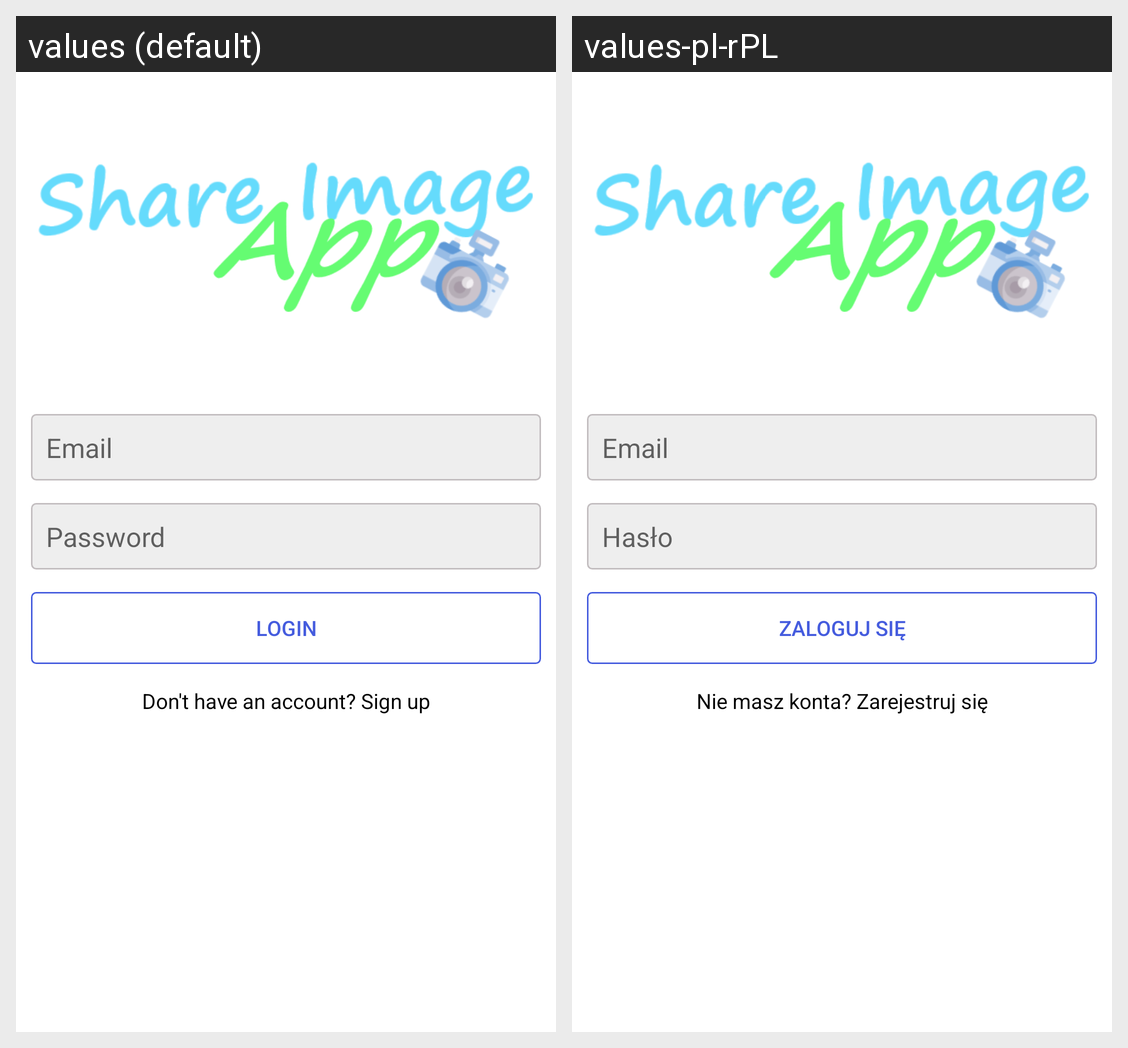

This grid shows one Android layout under two languages. Give, for every string resource on the screen, its name, the default text and each shown locale's text.
Android screen res/layout/activity_login.xml rendered under 2 locales, left to right: values (default), values-pl-rPL. Device: Nexus 5 (rendered at 1080×1920; each locale shown at half size, 540×960, under a caption strip naming it); theme AppTheme.
Strings drawn on this screen, with the default value and each locale's value (text and hints the layout hard-codes, and strings that could not be matched under every locale, appear in the picture but are not listed):

email
  values: Email
  values-pl-rPL: Email

password
  values: Password
  values-pl-rPL: Hasło

login
  values: Login
  values-pl-rPL: Zaloguj się

don_t_have_an_account_sign_up
  values: Don't have an account? Sign up
  values-pl-rPL: Nie masz konta? Zarejestruj się
